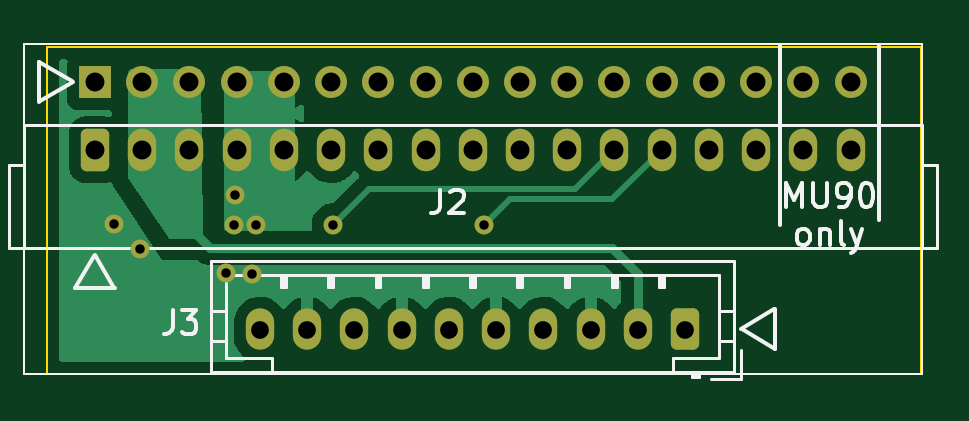
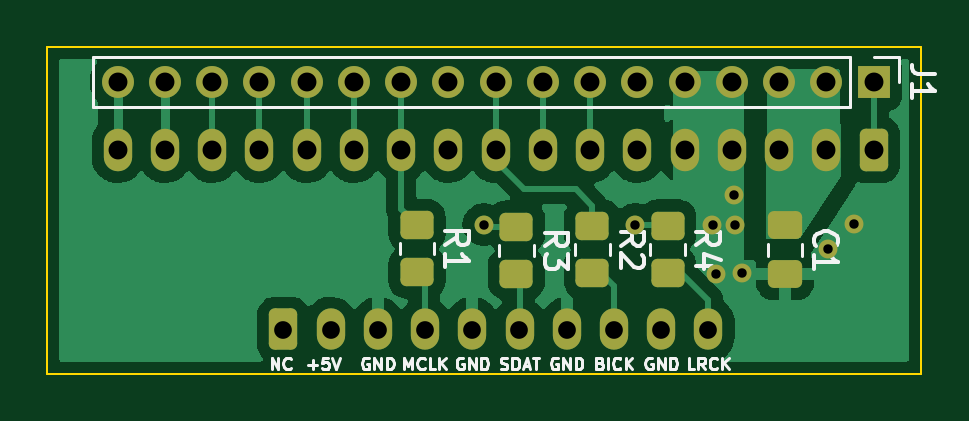
Circuit board: 11 layer files. Board 37.0 x 13.9 mm.
- bottom_copper: mu100-dit-connector-board-CuBottom.gbr (44786 bytes)
- top_copper: mu100-dit-connector-board-CuTop.gbr (23173 bytes)
- outline: mu100-dit-connector-board-EdgeCuts.gbr (724 bytes)
- bottom_mask: mu100-dit-connector-board-MaskBottom.gbr (3408 bytes)
- top_mask: mu100-dit-connector-board-MaskTop.gbr (2827 bytes)
- drill: mu100-dit-connector-board-NPTH.drl (285 bytes)
- drill: mu100-dit-connector-board-PTH.drl (1360 bytes)
- paste: mu100-dit-connector-board-PasteBottom.gbr (1625 bytes)
- paste: mu100-dit-connector-board-PasteTop.gbr (487 bytes)
- bottom_silk: mu100-dit-connector-board-SilkBottom.gbr (15866 bytes)
- top_silk: mu100-dit-connector-board-SilkTop.gbr (10534 bytes)

=== bottom_copper: mu100-dit-connector-board-CuBottom.gbr (44786 bytes, source omitted) ===
=== top_copper: mu100-dit-connector-board-CuTop.gbr (23173 bytes, source omitted) ===
=== outline: mu100-dit-connector-board-EdgeCuts.gbr ===
%TF.GenerationSoftware,KiCad,Pcbnew,(6.0.1)*%
%TF.CreationDate,2022-07-02T18:05:27-07:00*%
%TF.ProjectId,mu100-dit-connector-board,6d753130-302d-4646-9974-2d636f6e6e65,rev?*%
%TF.SameCoordinates,Original*%
%TF.FileFunction,Profile,NP*%
%FSLAX46Y46*%
G04 Gerber Fmt 4.6, Leading zero omitted, Abs format (unit mm)*
G04 Created by KiCad (PCBNEW (6.0.1)) date 2022-07-02 18:05:27*
%MOMM*%
%LPD*%
G01*
G04 APERTURE LIST*
%TA.AperFunction,Profile*%
%ADD10C,0.100000*%
%TD*%
G04 APERTURE END LIST*
D10*
X63690000Y-56460000D02*
X100700000Y-56460000D01*
X100700000Y-56460000D02*
X100700000Y-70320000D01*
X100700000Y-70320000D02*
X63690000Y-70320000D01*
X63690000Y-70320000D02*
X63690000Y-56460000D01*
M02*

=== bottom_mask: mu100-dit-connector-board-MaskBottom.gbr (3408 bytes, source withheld) ===
=== top_mask: mu100-dit-connector-board-MaskTop.gbr (2827 bytes, source withheld) ===
=== drill: mu100-dit-connector-board-NPTH.drl ===
M48
; DRILL file {KiCad (6.0.1)} date Sat Jul  2 18:05:27 2022
; FORMAT={-:-/ absolute / inch / decimal}
; #@! TF.CreationDate,2022-07-02T18:05:27-07:00
; #@! TF.GenerationSoftware,Kicad,Pcbnew,(6.0.1)
; #@! TF.FileFunction,NonPlated,1,2,NPTH
FMAT,2
INCH
%
G90
G05
T0
M30

=== drill: mu100-dit-connector-board-PTH.drl ===
M48
; DRILL file {KiCad (6.0.1)} date Sat Jul  2 18:05:27 2022
; FORMAT={-:-/ absolute / inch / decimal}
; #@! TF.CreationDate,2022-07-02T18:05:27-07:00
; #@! TF.GenerationSoftware,Kicad,Pcbnew,(6.0.1)
; #@! TF.FileFunction,Plated,1,2,PTH
FMAT,2
INCH
; #@! TA.AperFunction,Plated,PTH,ViaDrill
T1C0.0157
; #@! TA.AperFunction,Plated,PTH,ComponentDrill
T2C0.0295
; #@! TA.AperFunction,Plated,PTH,ComponentDrill
T3C0.0315
%
G90
G05
T1
X2.6189Y-2.5189
X2.6622Y-2.5602
X2.8059Y-2.6004
X2.8185Y-2.5197
X2.82Y-2.47
X2.8496Y-2.6012
X2.8555Y-2.5205
X2.9843Y-2.5197
X3.2362Y-2.5197
T2
X2.8622Y-2.6945
X2.9409Y-2.6945
X3.0197Y-2.6945
X3.0984Y-2.6945
X3.1772Y-2.6945
X3.2559Y-2.6945
X3.3346Y-2.6945
X3.4134Y-2.6945
X3.4921Y-2.6945
X3.5709Y-2.6945
T3
X2.587Y-2.2823
X2.587Y-2.3949
X2.6657Y-2.2823
X2.6657Y-2.3949
X2.7445Y-2.2823
X2.7445Y-2.3949
X2.8232Y-2.2823
X2.8232Y-2.3949
X2.902Y-2.2823
X2.902Y-2.3949
X2.9807Y-2.2823
X2.9807Y-2.3949
X3.0594Y-2.2823
X3.0594Y-2.3949
X3.1382Y-2.2823
X3.1382Y-2.3949
X3.2169Y-2.2823
X3.2169Y-2.3949
X3.2957Y-2.2823
X3.2957Y-2.3949
X3.3744Y-2.2823
X3.3744Y-2.3949
X3.4531Y-2.2823
X3.4531Y-2.3949
X3.5319Y-2.2823
X3.5319Y-2.3949
X3.6106Y-2.2823
X3.6106Y-2.3949
X3.6894Y-2.2823
X3.6894Y-2.3949
X3.7681Y-2.2823
X3.7681Y-2.3949
X3.8469Y-2.2823
X3.8469Y-2.3949
T0
M30

=== paste: mu100-dit-connector-board-PasteBottom.gbr (1625 bytes, source withheld) ===
=== paste: mu100-dit-connector-board-PasteTop.gbr ===
%TF.GenerationSoftware,KiCad,Pcbnew,(6.0.1)*%
%TF.CreationDate,2022-07-02T18:05:27-07:00*%
%TF.ProjectId,mu100-dit-connector-board,6d753130-302d-4646-9974-2d636f6e6e65,rev?*%
%TF.SameCoordinates,Original*%
%TF.FileFunction,Paste,Top*%
%TF.FilePolarity,Positive*%
%FSLAX46Y46*%
G04 Gerber Fmt 4.6, Leading zero omitted, Abs format (unit mm)*
G04 Created by KiCad (PCBNEW (6.0.1)) date 2022-07-02 18:05:27*
%MOMM*%
%LPD*%
G01*
G04 APERTURE LIST*
G04 APERTURE END LIST*
M02*

=== bottom_silk: mu100-dit-connector-board-SilkBottom.gbr (15866 bytes, source omitted) ===
=== top_silk: mu100-dit-connector-board-SilkTop.gbr (10534 bytes, source omitted) ===
